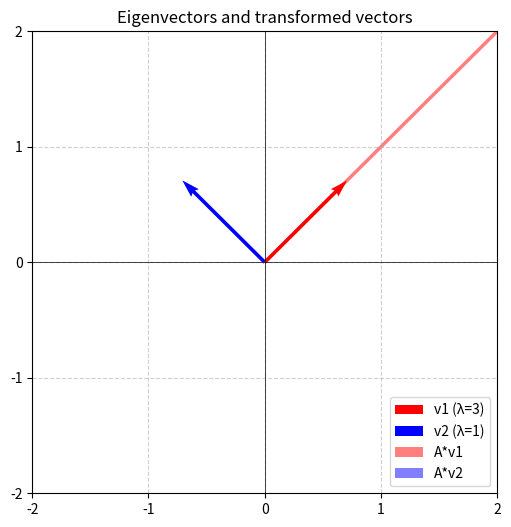

Here is the Python script that generated this plot:
# Plactice 9.2 固有値と固有ベクトルの図示

import numpy as np
import matplotlib.pyplot as plt

# 行列 A
A = np.array([[2, 1],
              [1, 2]])

# 固有値と固有ベクトルを求める
eigenvalues, eigenvectors = np.linalg.eig(A)

# 固有ベクトル
v1 = eigenvectors[:, 0]  # λ1 = 3 に対応する固有ベクトル
v2 = eigenvectors[:, 1]  # λ2 = 1 に対応する固有ベクトル

# 変換後のベクトル
Av1 = A @ v1
Av2 = A @ v2

# 図の設定
fig, ax = plt.subplots(figsize=(6, 6))
ax.axhline(0, color='black', linewidth=0.5)
ax.axvline(0, color='black', linewidth=0.5)
ax.set_xlim(-2, 2)
ax.set_ylim(-2, 2)
ax.set_xticks(range(-2, 3))
ax.set_yticks(range(-2, 3))
ax.grid(True, linestyle='--', alpha=0.6)

# 固有ベクトルとその変換後のベクトルを描画
ax.quiver(0, 0, v1[0], v1[1], angles='xy', scale_units='xy', scale=1, color='r', label="v1 (λ=3)")
ax.quiver(0, 0, v2[0], v2[1], angles='xy', scale_units='xy', scale=1, color='b', label="v2 (λ=1)")
ax.quiver(0, 0, Av1[0], Av1[1], angles='xy', scale_units='xy', scale=1, color='r', alpha=0.5, label="A*v1")
ax.quiver(0, 0, Av2[0], Av2[1], angles='xy', scale_units='xy', scale=1, color='b', alpha=0.5, label="A*v2")

# 凡例を右下に移動
ax.legend(loc="lower right")

# タイトル
ax.set_title("Eigenvectors and transformed vectors")

# 表示
plt.show()

